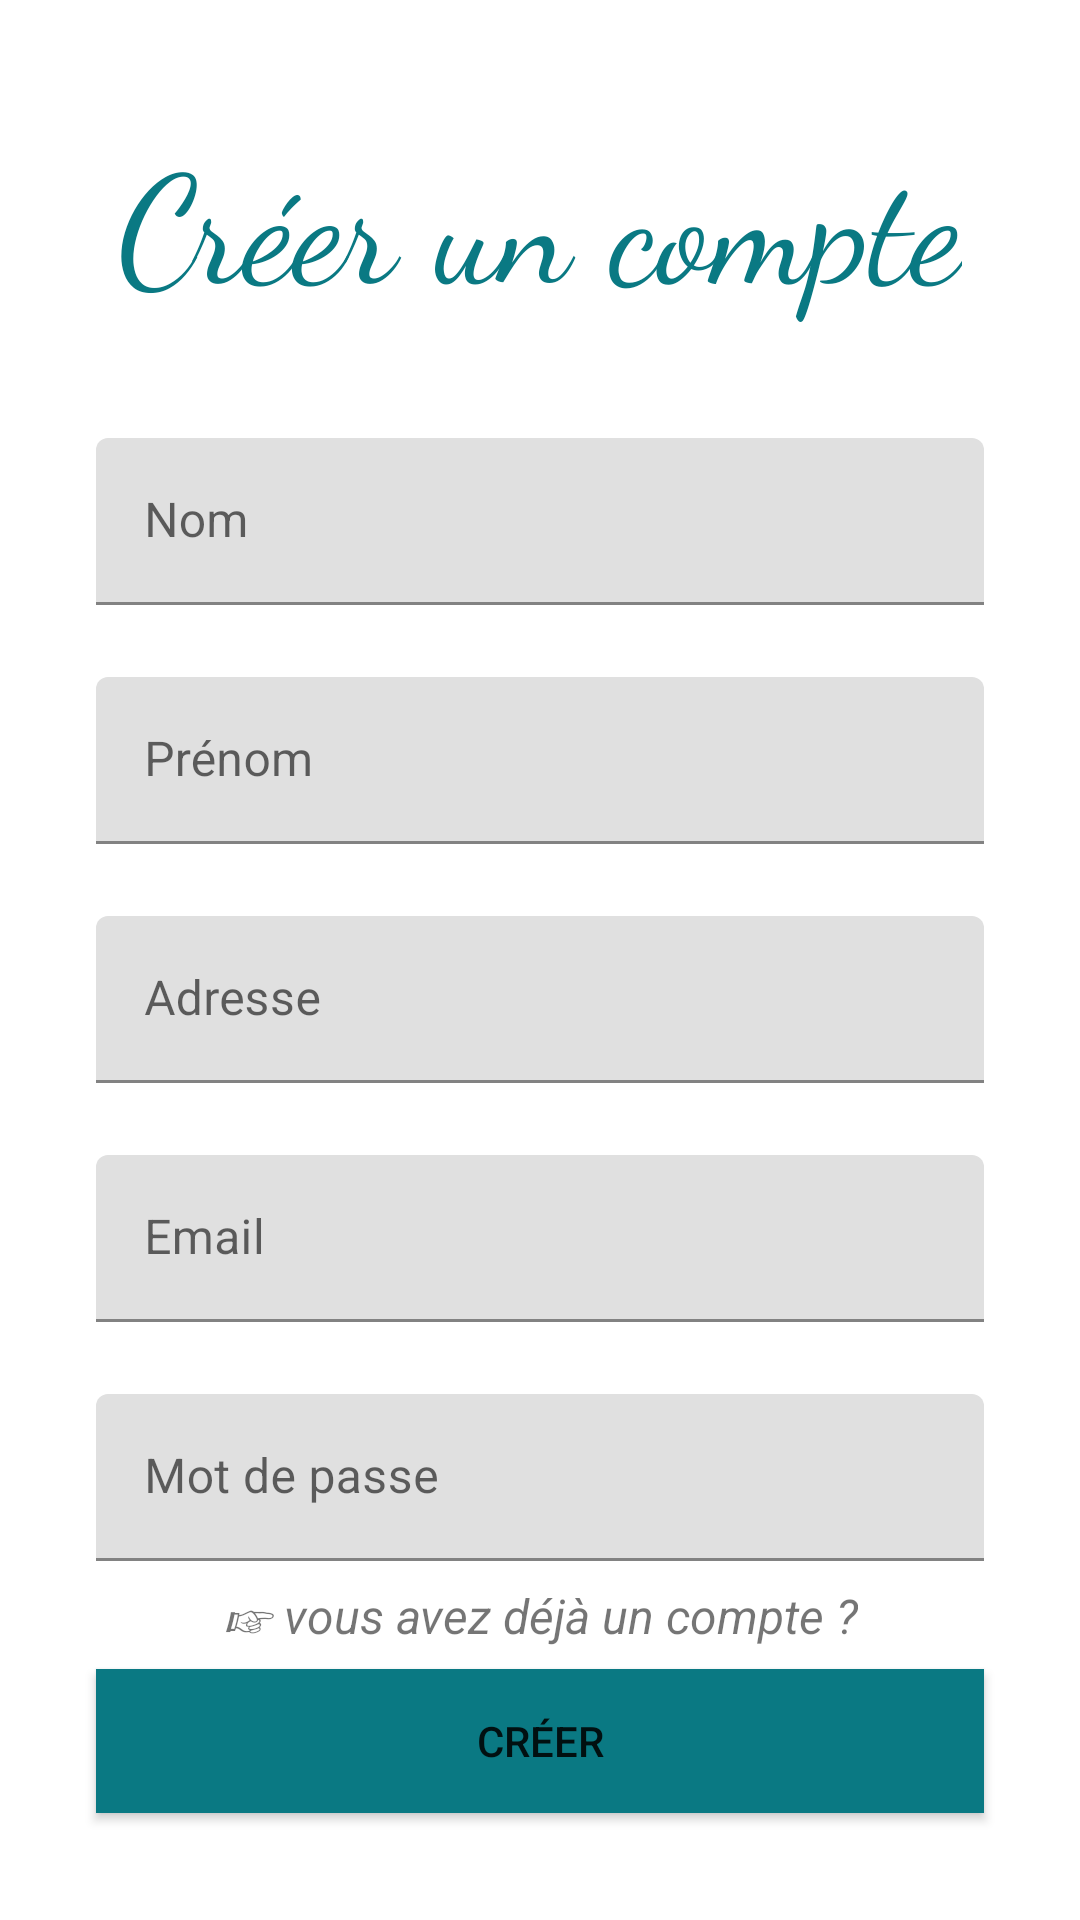

This screen was rendered from an Android layout file. Write that file and the resources it references.
<!-- AndroidManifest.xml: application theme Theme.AndroidERestaurant -->
<!-- res/layout/activity_register.xml -->
<?xml version="1.0" encoding="utf-8"?>
<androidx.constraintlayout.widget.ConstraintLayout
    xmlns:android="http://schemas.android.com/apk/res/android"
    xmlns:app="http://schemas.android.com/apk/res-auto"
    xmlns:tools="http://schemas.android.com/tools"
    android:layout_width="match_parent"
    android:layout_height="match_parent"
    tools:context=".RegisterActivity">


    <com.google.android.material.textfield.TextInputLayout
        android:id="@+id/lastNameBox"
        android:layout_width="match_parent"
        android:layout_height="wrap_content"
        android:layout_marginStart="32dp"
        android:layout_marginEnd="32dp"
        app:layout_constraintBottom_toBottomOf="parent"
        app:layout_constraintEnd_toEndOf="parent"
        app:layout_constraintStart_toStartOf="parent"
        app:layout_constraintTop_toTopOf="parent"
        app:layout_constraintVertical_bias="0.25">

        <com.google.android.material.textfield.TextInputEditText
            android:id="@+id/lastName"
            android:layout_width="match_parent"
            android:layout_height="wrap_content"
            android:hint="@string/lastNameRegister"
            tools:ignore="TextContrastCheck" />
    </com.google.android.material.textfield.TextInputLayout>

    <com.google.android.material.textfield.TextInputLayout
        android:id="@+id/firstNameBox"
        android:layout_width="match_parent"
        android:layout_height="wrap_content"
        android:layout_marginStart="32dp"
        android:layout_marginTop="24dp"
        android:layout_marginEnd="32dp"
        app:layout_constraintEnd_toEndOf="parent"
        app:layout_constraintStart_toStartOf="parent"
        app:layout_constraintTop_toBottomOf="@+id/lastNameBox">

        <com.google.android.material.textfield.TextInputEditText
            android:id="@+id/firstName"
            android:layout_width="match_parent"
            android:layout_height="wrap_content"
            android:hint="@string/firstNameRegister"
            tools:ignore="TextContrastCheck" />
    </com.google.android.material.textfield.TextInputLayout>

    <com.google.android.material.textfield.TextInputLayout
        android:id="@+id/addressBox"
        android:layout_width="match_parent"
        android:layout_height="wrap_content"
        android:layout_marginStart="32dp"
        android:layout_marginTop="24dp"
        android:layout_marginEnd="32dp"
        app:layout_constraintEnd_toEndOf="parent"
        app:layout_constraintStart_toStartOf="parent"
        app:layout_constraintTop_toBottomOf="@+id/firstNameBox">

        <com.google.android.material.textfield.TextInputEditText
            android:id="@+id/address"
            android:layout_width="match_parent"
            android:layout_height="wrap_content"
            android:hint="@string/AddressRegister"
            tools:ignore="TextContrastCheck" />
    </com.google.android.material.textfield.TextInputLayout>

    <com.google.android.material.textfield.TextInputLayout
        android:id="@+id/emailBox"
        android:layout_width="match_parent"
        android:layout_height="wrap_content"
        android:layout_marginStart="32dp"
        android:layout_marginTop="24dp"
        android:layout_marginEnd="32dp"
        app:layout_constraintEnd_toEndOf="parent"
        app:layout_constraintStart_toStartOf="parent"
        app:layout_constraintTop_toBottomOf="@+id/addressBox">

        <com.google.android.material.textfield.TextInputEditText
            android:id="@+id/email"
            android:layout_width="match_parent"
            android:layout_height="wrap_content"
            android:hint="@string/emailRegister"
            tools:ignore="TextContrastCheck" />
    </com.google.android.material.textfield.TextInputLayout>

    <com.google.android.material.textfield.TextInputLayout
        android:id="@+id/passwordBox"
        android:layout_width="match_parent"
        android:layout_height="wrap_content"
        android:layout_marginStart="32dp"
        android:layout_marginTop="24dp"
        android:layout_marginEnd="32dp"
        app:layout_constraintEnd_toEndOf="parent"
        app:layout_constraintStart_toStartOf="parent"
        app:layout_constraintTop_toBottomOf="@+id/emailBox">

        <com.google.android.material.textfield.TextInputEditText
            android:id="@+id/password"
            android:layout_width="match_parent"
            android:layout_height="wrap_content"
            android:inputType="textPassword"
            android:hint="@string/passwordRegister"
            tools:ignore="TextContrastCheck" />
    </com.google.android.material.textfield.TextInputLayout>

    <TextView
        android:id="@+id/registerHeader"
        android:layout_width="wrap_content"
        android:layout_height="wrap_content"
        android:fontFamily="cursive"
        android:text="@string/createAccountPageTitle"
        android:textColor="@color/turquoise"
        android:textSize="50sp"
        app:layout_constraintBottom_toTopOf="@+id/lastNameBox"
        app:layout_constraintEnd_toEndOf="parent"
        app:layout_constraintStart_toStartOf="parent"
        app:layout_constraintTop_toTopOf="parent" />

    <Button
        android:id="@+id/createBtn"
        android:layout_width="match_parent"
        android:layout_height="wrap_content"
        android:layout_marginStart="32dp"
        android:layout_marginEnd="32dp"
        android:padding="10dp"
        android:text="@string/createRegister"
        app:layout_constraintBottom_toBottomOf="parent"
        app:layout_constraintEnd_toEndOf="parent"
        app:layout_constraintStart_toStartOf="parent"
        app:layout_constraintTop_toBottomOf="@+id/passwordBox"
        android:background="@color/turquoise"/>

    <TextView
        android:id="@+id/loginTxt"
        android:layout_width="wrap_content"
        android:layout_height="wrap_content"
        android:padding="10dp"
        android:text="@string/askRegister"
        android:textSize="16sp"
        android:textStyle="italic"
        app:layout_constraintBottom_toTopOf="@+id/createBtn"
        app:layout_constraintEnd_toEndOf="parent"
        app:layout_constraintStart_toStartOf="parent"
        app:layout_constraintTop_toBottomOf="@+id/passwordBox"
        app:layout_constraintVertical_bias="0.525"/>

</androidx.constraintlayout.widget.ConstraintLayout>
<!-- resources referenced by this layout -->
<resources>
  <color name="turquoise">#0a7983</color>
  <string name="AddressRegister">Adresse</string>
  <string name="askRegister">☞ vous avez déjà un compte ?</string>
  <string name="createAccountPageTitle">Créer un compte</string>
  <string name="createRegister">créer</string>
  <string name="emailRegister">Email</string>
  <string name="firstNameRegister">Prénom</string>
  <string name="lastNameRegister">Nom</string>
  <string name="passwordRegister">Mot de passe</string>
  <style name="Theme.AndroidERestaurant" parent="Theme.MaterialComponents.DayNight.DarkActionBar">
          
          <item name="colorPrimary">@color/turquoise</item>
          <item name="colorPrimaryVariant">@color/turquoise</item>
          <item name="colorOnPrimary">@color/white</item>
          
          <item name="colorSecondary">@color/teal_200</item>
          <item name="colorSecondaryVariant">@color/teal_700</item>
          <item name="colorOnSecondary">@color/black</item>
          
          <item name="android:statusBarColor" tools:targetApi="l">?attr/colorPrimaryVariant</item>
          
      </style>
  <color name="white">#FFFFFFFF</color>
  <color name="teal_200">#FF03DAC5</color>
  <color name="teal_700">#FF018786</color>
  <color name="black">#FF000000</color>
</resources>
